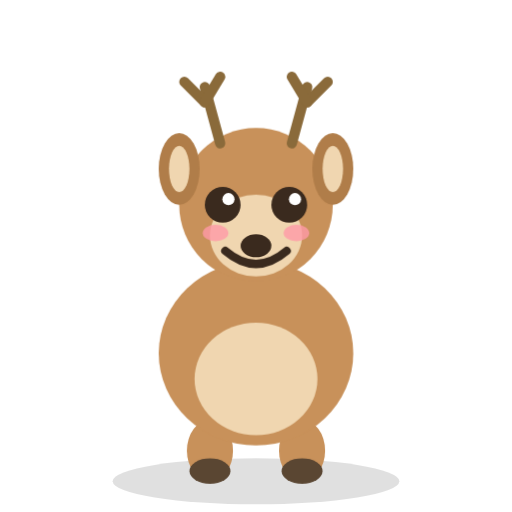
t = 0.00 s
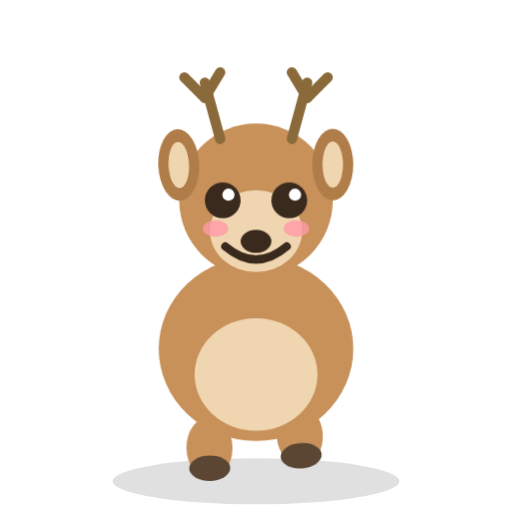
t = 0.87 s
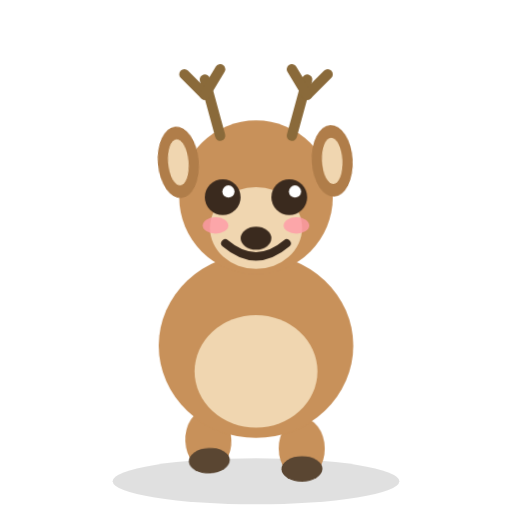
t = 1.74 s
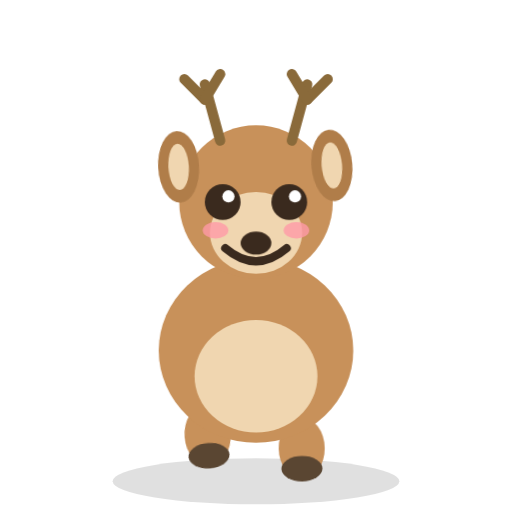
t = 2.54 s
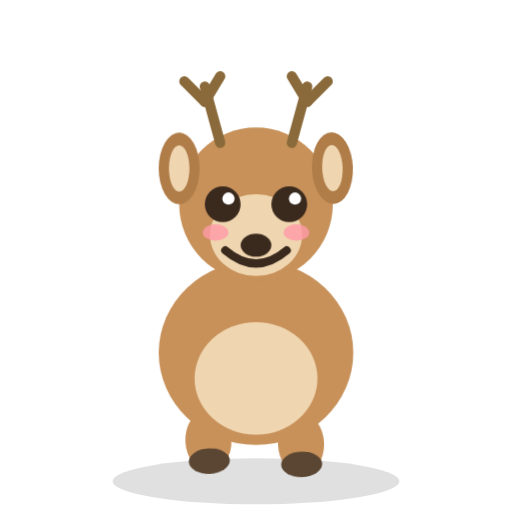
t = 3.49 s
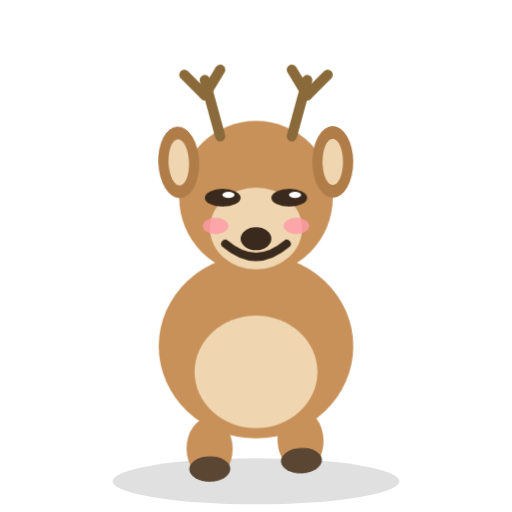
t = 4.48 s

The animated SVG that drew these frames (rendered in a browser with its animation timeline set to each time). Animation: 7 CSS @keyframes rules; one cycle of 5.30 s, repeats indefinitely.

<svg xmlns="http://www.w3.org/2000/svg" viewBox="0 0 200 200" role="img" aria-label="Daisy the deer looking happy">
  <style>
    .bob   { animation: a-bob 3.2s ease-in-out infinite; transform-box: fill-box; transform-origin: center bottom; }
    .eye   { animation: a-blink 4.6s infinite; transform-box: fill-box; transform-origin: center; }
    .tail  { animation: a-wag 1.5s ease-in-out infinite; }
    .footL { animation: a-step 1.1s ease-in-out infinite; transform-box: fill-box; transform-origin: center bottom; }
    .footR { animation: a-step 1.1s ease-in-out infinite .55s; transform-box: fill-box; transform-origin: center bottom; }
    .ear   { animation: a-ear 3.6s ease-in-out infinite; }
    .spark { animation: a-twinkle 1.4s ease-in-out infinite; transform-box: fill-box; transform-origin: center; }
    .tear  { animation: a-drop 2.8s ease-in infinite; transform-box: fill-box; transform-origin: center; }

    @keyframes a-bob  { 0%,100% { transform: translateY(0); } 50% { transform: translateY(-3px); } }
    @keyframes a-blink{ 0%,93%,100% { transform: scaleY(1); } 96.5% { transform: scaleY(0.08); } }
    @keyframes a-wag  { 0%,100% { transform: rotate(-11deg); } 50% { transform: rotate(11deg); } }
    @keyframes a-step { 0%,100% { transform: translateY(0); } 30% { transform: translateY(-6px) rotate(-4deg); } }
    @keyframes a-ear  { 0%,100% { transform: rotate(0deg); } 50% { transform: rotate(-5deg); } }
    @keyframes a-twinkle { 0%,100% { opacity: .25; transform: scale(.6); } 50% { opacity: 1; transform: scale(1.1); } }
    @keyframes a-drop { 0% { transform: translateY(0); opacity: 0; } 15% { opacity: 1; } 100% { transform: translateY(16px); opacity: 0; } }

    @media (prefers-reduced-motion: reduce) {
      .bob,.eye,.tail,.footL,.footR,.ear,.spark,.tear { animation: none !important; }
    }
  </style>
  <ellipse cx="100" cy="188" rx="56" ry="9" fill="#000" opacity="0.12"/>
  
    <g class="tail" style="transform-box:view-box;transform-origin:118px 138px"><ellipse cx="120" cy="140" rx="7" ry="12" fill="#d9a86c" /><ellipse cx="120" cy="134" rx="5" ry="7" fill="#f0d6b0" /></g>
    <g class="footL"><ellipse cx="82" cy="176" rx="9" ry="12" fill="#c8915a" /><ellipse cx="82" cy="184" rx="8" ry="5" fill="#5a4632" /></g>
    <g class="footR"><ellipse cx="118" cy="176" rx="9" ry="12" fill="#c8915a" /><ellipse cx="118" cy="184" rx="8" ry="5" fill="#5a4632" /></g>
    <g class="bob">
      <ellipse cx="100" cy="138" rx="38" ry="36" fill="#c8915a" />
      <ellipse cx="100" cy="148" rx="24" ry="22" fill="#f0d6b0" />
      <!-- head -->
      <ellipse cx="100" cy="80" rx="30" ry="30" fill="#c8915a" />
      <ellipse cx="100" cy="92" rx="18" ry="16" fill="#f0d6b0" />
      <!-- antlers -->
      <path d="M86 56 L80 34" stroke="#8a6a3a" stroke-width="4" stroke-linecap="round" fill="none" /><path d="M80 40 L72 32" stroke="#8a6a3a" stroke-width="4" stroke-linecap="round" fill="none" /><path d="M80 40 L86 30" stroke="#8a6a3a" stroke-width="4" stroke-linecap="round" fill="none" />
      <path d="M114 56 L120 34" stroke="#8a6a3a" stroke-width="4" stroke-linecap="round" fill="none" /><path d="M120 40 L128 32" stroke="#8a6a3a" stroke-width="4" stroke-linecap="round" fill="none" /><path d="M120 40 L114 30" stroke="#8a6a3a" stroke-width="4" stroke-linecap="round" fill="none" />
      <!-- ears -->
      <g class="ear" style="transform-box:view-box;transform-origin:74px 70px"><ellipse cx="70" cy="66" rx="8" ry="14" fill="#b07d49" /><ellipse cx="70" cy="66" rx="4" ry="9" fill="#f0d6b0" /></g>
      <g class="ear" style="transform-box:view-box;transform-origin:126px 70px;animation-delay:.7s"><ellipse cx="130" cy="66" rx="8" ry="14" fill="#b07d49" /><ellipse cx="130" cy="66" rx="4" ry="9" fill="#f0d6b0" /></g>
      <ellipse cx="100" cy="96" rx="6" ry="4.5" fill="#3a2a1e" />
      <g class="eye"><circle cx="87" cy="80" r="7" fill="#3a2a1e" /><circle cx="89.24" cy="77.76" r="2.38" fill="#fff" /></g><g class="eye"><circle cx="113" cy="80" r="7" fill="#3a2a1e" /><circle cx="115.24" cy="77.76" r="2.38" fill="#fff" /></g><ellipse cx="84.2" cy="91" rx="5" ry="3.2" fill="#ff9aa8" opacity="0.8"/><ellipse cx="115.8" cy="91" rx="5" ry="3.2" fill="#ff9aa8" opacity="0.8"/><path d="M88 98 Q100 108.2 112 98" stroke="#3a2a1e" stroke-width="3.2" fill="none" stroke-linecap="round"/>
    </g>
</svg>
